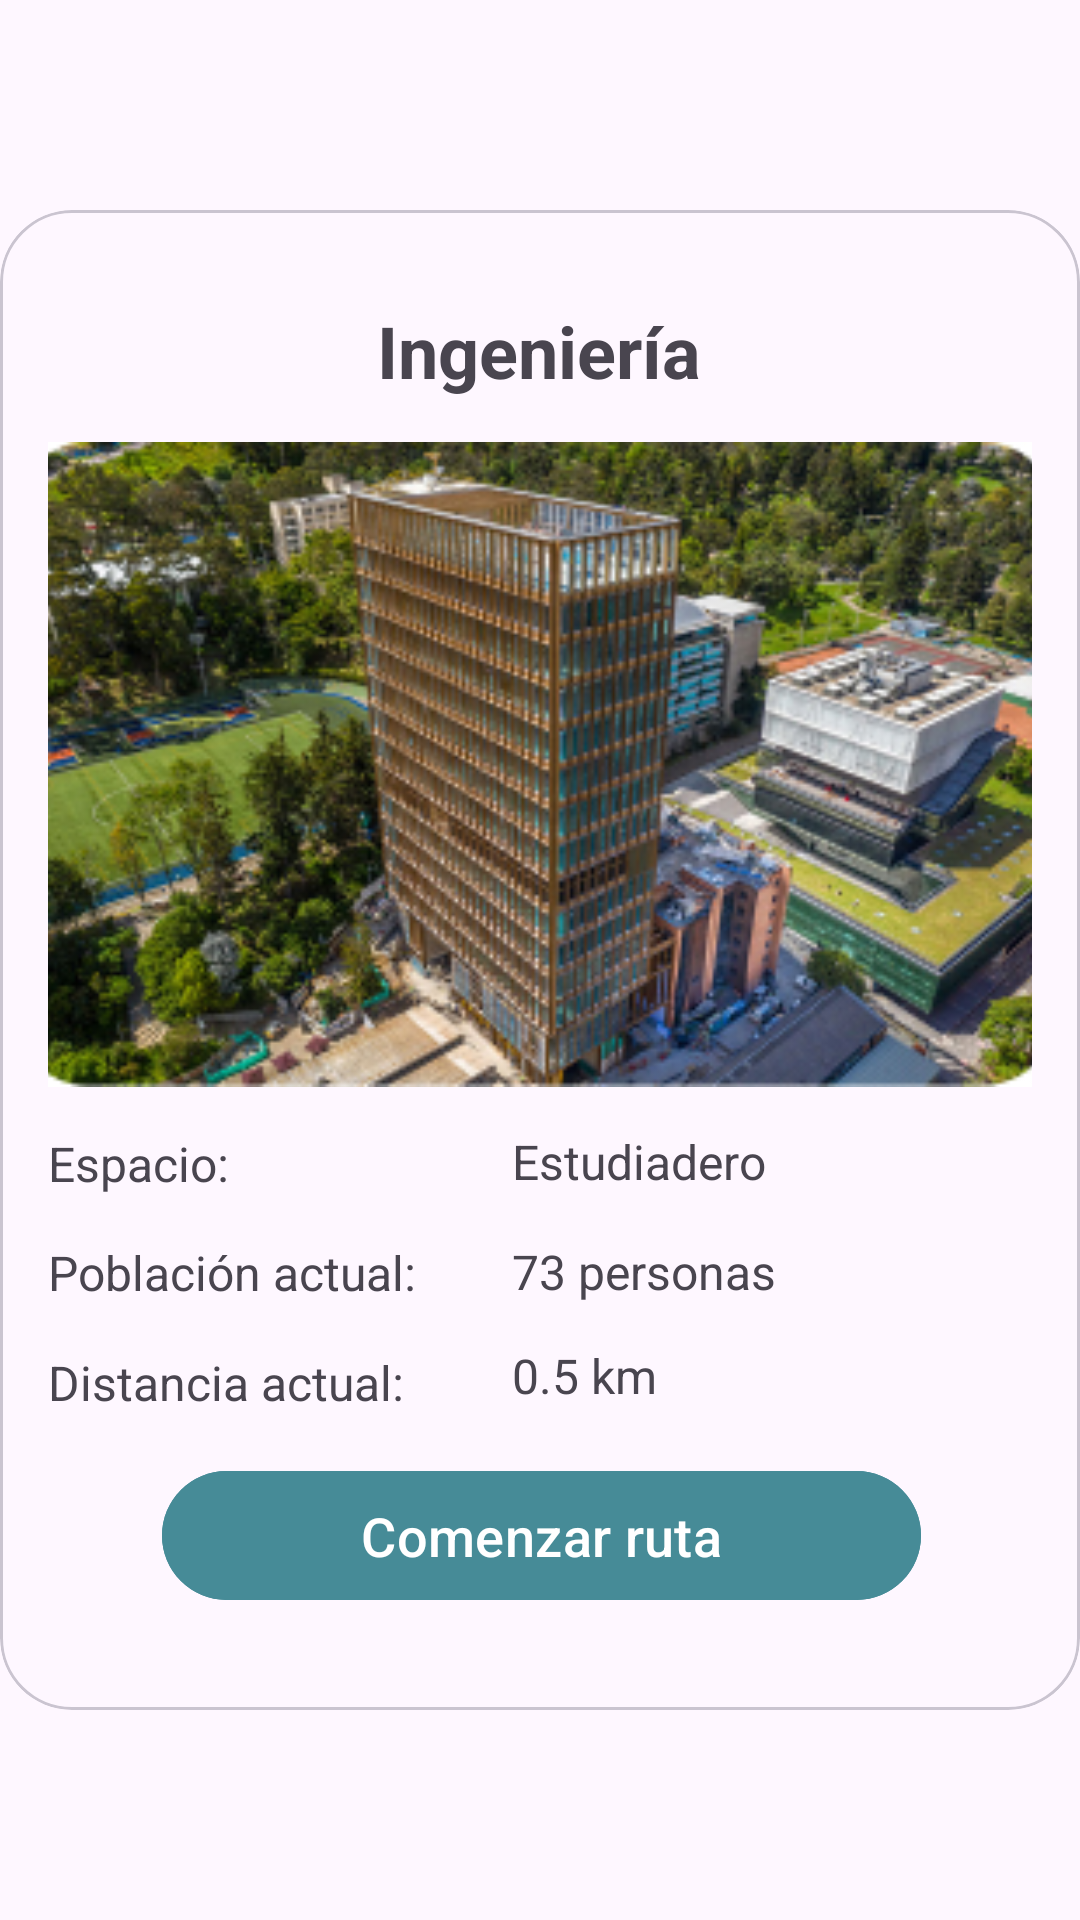

The Android layout XML behind this screen, and the referenced resources:
<!-- AndroidManifest.xml: application theme Theme.PontiLiveApp -->
<!-- res/layout/fragment_info_dialog.xml -->
<?xml version="1.0" encoding="utf-8"?>
<androidx.constraintlayout.widget.ConstraintLayout xmlns:android="http://schemas.android.com/apk/res/android"
    android:layout_width="match_parent"
    android:layout_height="wrap_content"
    xmlns:app="http://schemas.android.com/apk/res-auto"
    xmlns:tools="http://schemas.android.com/tools"
    tools:background="@color/black">

    <com.google.android.material.card.MaterialCardView
        android:id="@+id/ccTrip"
        android:layout_width="0dp"
        android:layout_height="wrap_content"
        app:cardCornerRadius="24dp"
        app:cardElevation="0dp"
        android:background="?attr/colorOnPrimary"
        app:layout_constraintStart_toStartOf="parent"
        app:layout_constraintEnd_toEndOf="parent"
        app:layout_constraintBottom_toBottomOf="parent"
        app:layout_constraintTop_toTopOf="parent">

        <androidx.constraintlayout.widget.ConstraintLayout
            android:padding="16dp"
            android:layout_width="match_parent"
            android:layout_height="500dp">


            <TextView
                android:id="@+id/lugar"
                android:layout_width="wrap_content"
                android:layout_height="wrap_content"
                android:text="Ingeniería"
                android:textSize="24sp"
                android:textStyle="bold"
                app:layout_constraintBottom_toTopOf="@+id/imagen"
                app:layout_constraintEnd_toEndOf="parent"
                app:layout_constraintHorizontal_bias="0.498"
                app:layout_constraintStart_toStartOf="parent"
                app:layout_constraintTop_toTopOf="parent" />

            <com.google.android.material.button.MaterialButton
                android:id="@+id/comenzarRuta"
                android:layout_width="253dp"
                android:layout_height="51dp"
                android:layout_marginHorizontal="4dp"
                android:layout_marginVertical="4dp"
                android:backgroundTint="#468b97"
                android:padding="4dp"
                android:paddingVertical="16dp"
                android:text="Comenzar ruta"
                android:textColor="@android:color/white"
                android:textSize="18sp"
                android:visibility="visible"
                app:cornerRadius="64dp"
                app:layout_constraintBottom_toBottomOf="parent"
                app:layout_constraintEnd_toEndOf="parent"
                app:layout_constraintHorizontal_bias="0.506"
                app:layout_constraintStart_toStartOf="parent"
                app:layout_constraintTop_toBottomOf="@+id/distancia" />

            <ImageView
                android:id="@+id/imagen"
                android:layout_width="376dp"
                android:layout_height="215dp"
                android:src="@drawable/inge"
                app:layout_constraintBottom_toTopOf="@+id/textView12"
                app:layout_constraintEnd_toEndOf="parent"
                app:layout_constraintHorizontal_bias="0.542"
                app:layout_constraintStart_toStartOf="parent"
                app:layout_constraintTop_toBottomOf="@+id/lugar" />

            <TextView
                android:id="@+id/textView12"
                android:layout_width="wrap_content"
                android:layout_height="22dp"
                android:text="Espacio:"
                android:textSize="16sp"
                app:layout_constraintBottom_toTopOf="@+id/textView15"
                app:layout_constraintStart_toStartOf="parent"
                app:layout_constraintTop_toBottomOf="@+id/imagen" />

            <TextView
                android:id="@+id/espacio"
                android:layout_width="0dp"
                android:layout_height="22dp"
                android:text="Estudiadero"
                android:textSize="16sp"
                app:layout_constraintBottom_toTopOf="@+id/textView15"
                app:layout_constraintStart_toStartOf="@+id/poblacion"
                app:layout_constraintTop_toBottomOf="@+id/imagen"
                app:layout_constraintVertical_bias="0.484" />

            <TextView
                android:id="@+id/poblacion"
                android:layout_width="0dp"
                android:layout_height="22dp"
                android:layout_marginStart="32dp"
                android:text="73 personas"
                android:textSize="16sp"
                app:layout_constraintBottom_toTopOf="@+id/textView16"
                app:layout_constraintStart_toEndOf="@+id/textView15"
                app:layout_constraintTop_toBottomOf="@+id/espacio" />

            <TextView
                android:id="@+id/distancia"
                android:layout_width="0dp"
                android:layout_height="22dp"
                android:text="0.5 km"
                android:textSize="16sp"
                app:layout_constraintBottom_toTopOf="@+id/comenzarRuta"
                app:layout_constraintStart_toStartOf="@+id/poblacion"
                app:layout_constraintTop_toBottomOf="@+id/poblacion" />

            <TextView
                android:id="@+id/textView15"
                android:layout_width="wrap_content"
                android:layout_height="22dp"
                android:text="Población actual:"
                android:textSize="16sp"
                app:layout_constraintBottom_toTopOf="@+id/textView16"
                app:layout_constraintStart_toStartOf="@+id/textView12"
                app:layout_constraintTop_toBottomOf="@+id/textView12" />

            <TextView
                android:id="@+id/textView16"
                android:layout_width="wrap_content"
                android:layout_height="22dp"
                android:text="Distancia actual:"
                android:textSize="16sp"
                app:layout_constraintBottom_toTopOf="@+id/comenzarRuta"
                app:layout_constraintStart_toStartOf="@+id/textView15"
                app:layout_constraintTop_toBottomOf="@+id/textView15" />

        </androidx.constraintlayout.widget.ConstraintLayout>
    </com.google.android.material.card.MaterialCardView>

</androidx.constraintlayout.widget.ConstraintLayout>
<!-- resources referenced by this layout -->
<resources>
  <color name="black">#FF000000</color>
  <!-- drawable inge: jpg bitmap (drawable, 135504 bytes) -->
  <style name="Theme.PontiLiveApp" parent="Base.Theme.PontiLiveApp" />
  <style name="Base.Theme.PontiLiveApp" parent="Theme.Material3.DayNight.NoActionBar">
          
          
      </style>
</resources>
